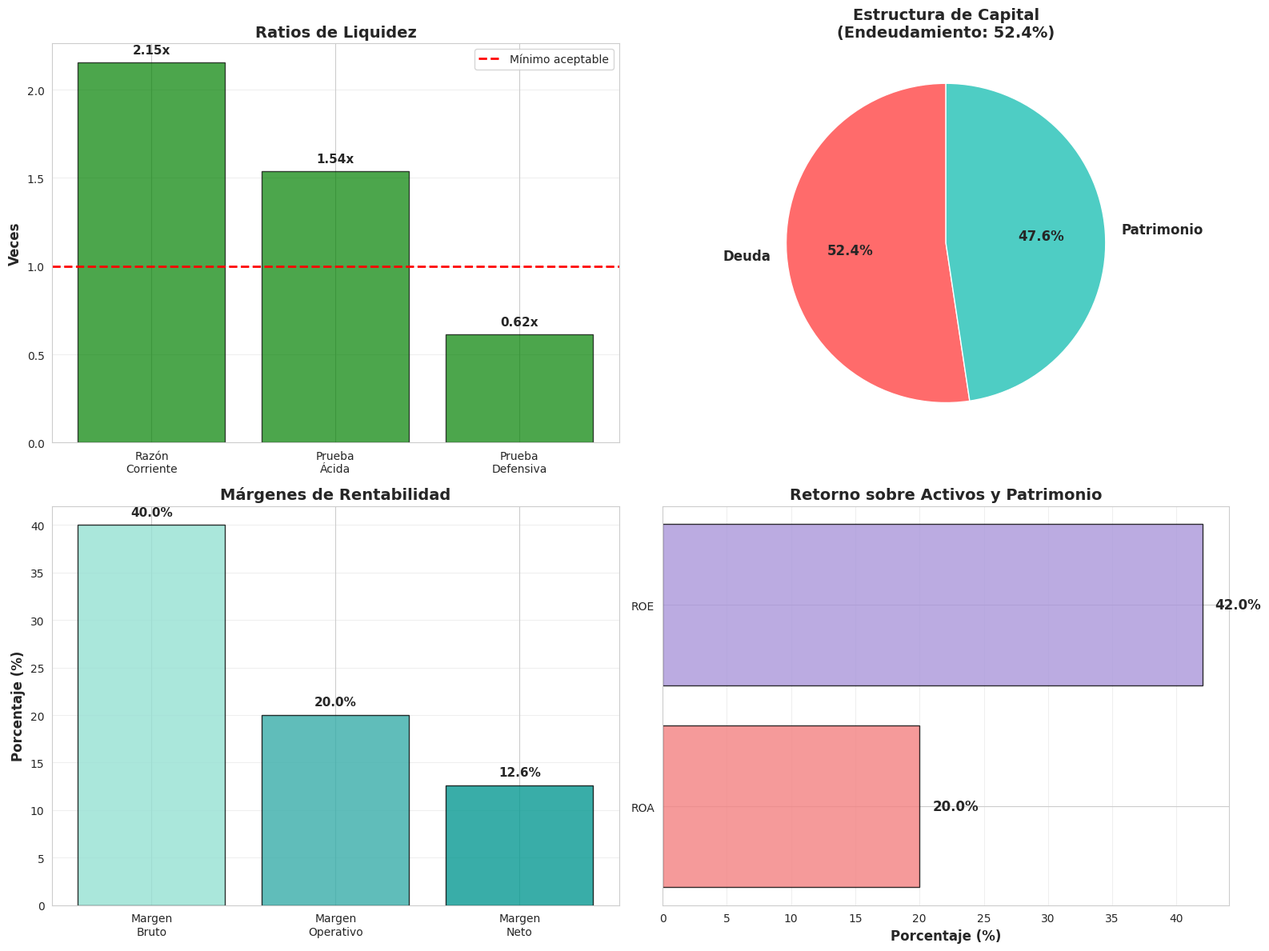

Python code for this plot: (Note: this script raises an exception after producing the figure.)
import numpy as np
import pandas as pd
import matplotlib.pyplot as plt
import seaborn as sns

# Configuración
sns.set_style('whitegrid')
plt.rcParams['figure.figsize'] = (12, 6)

print("✓ Librerías cargadas")

# Balance General (en miles de $)
balance = {
    'ACTIVOS': {
        'Activo Corriente': {
            'Efectivo y equivalentes': 50000,
            'Inversiones temporales': 30000,
            'Cuentas por cobrar': 120000,
            'Inventarios': 80000,
            'Total Activo Corriente': 280000
        },
        'Activo No Corriente': {
            'Propiedad, planta y equipo': 400000,
            'Depreciación acumulada': -100000,
            'Activos intangibles': 50000,
            'Total Activo No Corriente': 350000
        },
        'TOTAL ACTIVOS': 630000
    },
    'PASIVOS Y PATRIMONIO': {
        'Pasivo Corriente': {
            'Cuentas por pagar': 60000,
            'Deuda corto plazo': 40000,
            'Gastos acumulados': 30000,
            'Total Pasivo Corriente': 130000
        },
        'Pasivo No Corriente': {
            'Deuda largo plazo': 200000,
            'Total Pasivo No Corriente': 200000
        },
        'Patrimonio': {
            'Capital social': 150000,
            'Utilidades retenidas': 150000,
            'Total Patrimonio': 300000
        },
        'TOTAL PASIVOS Y PATRIMONIO': 630000
    }
}

# Crear DataFrame del Balance
df_balance = pd.DataFrame([
    {'Cuenta': 'Efectivo y equivalentes', 'Monto': 50000, 'Sección': 'Activo Corriente'},
    {'Cuenta': 'Inversiones temporales', 'Monto': 30000, 'Sección': 'Activo Corriente'},
    {'Cuenta': 'Cuentas por cobrar', 'Monto': 120000, 'Sección': 'Activo Corriente'},
    {'Cuenta': 'Inventarios', 'Monto': 80000, 'Sección': 'Activo Corriente'},
    {'Cuenta': 'Propiedad, planta y equipo (neto)', 'Monto': 300000, 'Sección': 'Activo No Corriente'},
    {'Cuenta': 'Activos intangibles', 'Monto': 50000, 'Sección': 'Activo No Corriente'},
    {'Cuenta': 'Cuentas por pagar', 'Monto': 60000, 'Sección': 'Pasivo Corriente'},
    {'Cuenta': 'Deuda corto plazo', 'Monto': 40000, 'Sección': 'Pasivo Corriente'},
    {'Cuenta': 'Gastos acumulados', 'Monto': 30000, 'Sección': 'Pasivo Corriente'},
    {'Cuenta': 'Deuda largo plazo', 'Monto': 200000, 'Sección': 'Pasivo No Corriente'},
    {'Cuenta': 'Capital social', 'Monto': 150000, 'Sección': 'Patrimonio'},
    {'Cuenta': 'Utilidades retenidas', 'Monto': 150000, 'Sección': 'Patrimonio'}
])

print("📊 BALANCE GENERAL (en miles de $)\n")
print("="*60)
for seccion in ['Activo Corriente', 'Activo No Corriente', 'Pasivo Corriente', 'Pasivo No Corriente', 'Patrimonio']:
    print(f"\n{seccion.upper()}:")
    seccion_df = df_balance[df_balance['Sección'] == seccion]
    for _, row in seccion_df.iterrows():
        print(f"  {row['Cuenta']:<40} ${row['Monto']:>10,}")
    print(f"  {'-'*52}")
    print(f"  Total {seccion:<33} ${seccion_df['Monto'].sum():>10,}")

print(f"\n{'='*60}")
print(f"TOTAL ACTIVOS: ${df_balance[df_balance['Sección'].str.contains('Activo')]['Monto'].sum():,}")
print(f"TOTAL PASIVOS Y PATRIMONIO: ${df_balance[~df_balance['Sección'].str.contains('Activo')]['Monto'].sum():,}")

# Estado de Resultados (en miles de $)
estado_resultados = {
    'Ventas': 1000000,
    'Costo de ventas': -600000,
    'Utilidad bruta': 400000,
    'Gastos operativos': -200000,
    'EBIT (Utilidad operativa)': 200000,
    'Gastos financieros': -20000,
    'EBT (Utilidad antes de impuestos)': 180000,
    'Impuestos (30%)': -54000,
    'Utilidad neta': 126000
}

print("📈 ESTADO DE RESULTADOS (en miles de $)\n")
print("="*60)
for concepto, valor in estado_resultados.items():
    if concepto in ['Utilidad bruta', 'EBIT (Utilidad operativa)', 'EBT (Utilidad antes de impuestos)', 'Utilidad neta']:
        print(f"  {'-'*60}")
        print(f"  {concepto:<45} ${valor:>12,}")
    else:
        print(f"  {concepto:<45} ${valor:>12,}")
print("="*60)

# Información de mercado
info_mercado = {
    'Número de acciones': 100000,  # en miles
    'Precio por acción': 15,  # $
    'Dividendos por acción': 0.80  # $
}

print("📉 INFORMACIÓN DE MERCADO\n")
print(f"  Número de acciones en circulación: {info_mercado['Número de acciones']:,} mil")
print(f"  Precio por acción: ${info_mercado['Precio por acción']}")
print(f"  Dividendos por acción: ${info_mercado['Dividendos por acción']}")
print(f"  Capitalización de mercado: ${info_mercado['Número de acciones'] * info_mercado['Precio por acción'] * 1000:,}")

# Extraer valores del balance
activo_corriente = 280000
pasivo_corriente = 130000
efectivo = 50000
inversiones_temp = 30000
inventarios = 80000

# Calcular ratios de liquidez
razon_corriente = activo_corriente / pasivo_corriente
prueba_acida = (activo_corriente - inventarios) / pasivo_corriente
prueba_defensiva = (efectivo + inversiones_temp) / pasivo_corriente

# Capital de trabajo
capital_trabajo = activo_corriente - pasivo_corriente

ratios_liquidez = pd.DataFrame({
    'Ratio': ['Razón Corriente', 'Prueba Ácida', 'Prueba Defensiva', 'Capital de Trabajo'],
    'Fórmula': [
        'Activo Corriente / Pasivo Corriente',
        '(Act. Corriente - Inventarios) / Pas. Corriente',
        '(Efectivo + Inv. Temp) / Pas. Corriente',
        'Activo Corriente - Pasivo Corriente'
    ],
    'Valor': [razon_corriente, prueba_acida, prueba_defensiva, capital_trabajo],
    'Interpretación': [
        f'{razon_corriente:.2f} veces - Por cada $1 de deuda CP, hay ${razon_corriente:.2f} de activos CP',
        f'{prueba_acida:.2f} veces - Sin inventarios, hay ${prueba_acida:.2f} por cada $1 de deuda CP',
        f'{prueba_defensiva:.2f} veces - Con activos más líquidos',
        f'${capital_trabajo:,} - Excedente de activos CP sobre pasivos CP'
    ]
})

print("💧 RATIOS DE LIQUIDEZ\n")
for _, row in ratios_liquidez.iterrows():
    print(f"• {row['Ratio']}:")
    print(f"  Fórmula: {row['Fórmula']}")
    if isinstance(row['Valor'], float) and row['Ratio'] != 'Capital de Trabajo':
        print(f"  Resultado: {row['Valor']:.2f}x")
    else:
        print(f"  Resultado: ${row['Valor']:,.0f}" if row['Ratio'] == 'Capital de Trabajo' else f"  Resultado: {row['Valor']}")
    print(f"  {row['Interpretación']}")
    print()

print("💡 Referencia:")
print("  - Razón Corriente > 1.5: Buena liquidez")
print("  - Prueba Ácida > 1.0: Liquidez inmediata saludable")
print("  - Prueba Defensiva > 0.5: Capacidad de pago inmediata adecuada")

# Extraer valores
activo_total = 630000
pasivo_total = 330000  # Corriente + No Corriente
patrimonio = 300000
ebit = estado_resultados['EBIT (Utilidad operativa)']
gastos_financieros = abs(estado_resultados['Gastos financieros'])

# Calcular ratios de endeudamiento
endeudamiento = pasivo_total / activo_total
deuda_patrimonio = pasivo_total / patrimonio
multiplicador_capital = activo_total / patrimonio
cobertura_intereses = ebit / gastos_financieros

ratios_endeudamiento = pd.DataFrame({
    'Ratio': ['Endeudamiento', 'Deuda / Patrimonio', 'Multiplicador de Capital', 'Cobertura de Intereses'],
    'Fórmula': [
        'Pasivo Total / Activo Total',
        'Pasivo Total / Patrimonio',
        'Activo Total / Patrimonio',
        'EBIT / Gastos Financieros'
    ],
    'Valor': [endeudamiento, deuda_patrimonio, multiplicador_capital, cobertura_intereses],
    'Unidad': ['%', 'veces', 'veces', 'veces']
})

print("🏛️ RATIOS DE ENDEUDAMIENTO\n")
for _, row in ratios_endeudamiento.iterrows():
    print(f"• {row['Ratio']}:")
    print(f"  Fórmula: {row['Fórmula']}")
    if row['Unidad'] == '%':
        print(f"  Resultado: {row['Valor']*100:.1f}%")
    else:
        print(f"  Resultado: {row['Valor']:.2f}x")
    print()

print("💡 Interpretación:")
print(f"  - Endeudamiento: {endeudamiento*100:.1f}% de los activos están financiados con deuda")
print(f"  - D/E: Por cada $1 de patrimonio, hay ${deuda_patrimonio:.2f} de deuda")
print(f"  - Cobertura: El EBIT puede pagar {cobertura_intereses:.1f} veces los intereses")
print(f"\n🚨 Referencia:")
print(f"  - Endeudamiento < 50%: Bajo apalancamiento (conservador)")
print(f"  - Endeudamiento 50-70%: Apalancamiento moderado")
print(f"  - Endeudamiento > 70%: Alto apalancamiento (riesgoso)")
print(f"  - Cobertura > 3x: Buena capacidad de pago de intereses")

# Extraer valores
ventas = estado_resultados['Ventas']
costo_ventas = abs(estado_resultados['Costo de ventas'])
cuentas_cobrar = 120000

# Calcular ratios de actividad
rotacion_cxc = ventas / cuentas_cobrar
periodo_cobro = 365 / rotacion_cxc

rotacion_inventarios = costo_ventas / inventarios
dias_inventario = 365 / rotacion_inventarios

rotacion_activos = ventas / activo_total

ratios_actividad = pd.DataFrame({
    'Ratio': [
        'Rotación de CxC',
        'Período de Cobro',
        'Rotación de Inventarios',
        'Días de Inventario',
        'Rotación de Activos Totales'
    ],
    'Valor': [
        rotacion_cxc,
        periodo_cobro,
        rotacion_inventarios,
        dias_inventario,
        rotacion_activos
    ],
    'Unidad': ['veces', 'días', 'veces', 'días', 'veces']
})

print("⚡ RATIOS DE ACTIVIDAD (EFICIENCIA)\n")
for _, row in ratios_actividad.iterrows():
    print(f"• {row['Ratio']}: ", end="")
    if row['Unidad'] == 'veces':
        print(f"{row['Valor']:.2f}x")
    else:
        print(f"{row['Valor']:.1f} días")

print(f"\n💡 Interpretación:")
print(f"  - Las cuentas por cobrar rotan {rotacion_cxc:.1f} veces al año")
print(f"  - Se cobra en promedio cada {periodo_cobro:.0f} días")
print(f"  - El inventario se vende {rotacion_inventarios:.1f} veces al año")
print(f"  - El inventario dura en promedio {dias_inventario:.0f} días")
print(f"  - Por cada $1 de activos se generan ${rotacion_activos:.2f} de ventas")
print(f"\n🎯 Ciclo de Conversión de Efectivo:")
ciclo_operativo = periodo_cobro + dias_inventario
print(f"  Ciclo operativo: {ciclo_operativo:.0f} días (cobro + inventario)")

# Extraer valores del estado de resultados
utilidad_bruta = estado_resultados['Utilidad bruta']
utilidad_neta = estado_resultados['Utilidad neta']

# Calcular ratios de rentabilidad
margen_bruto = utilidad_bruta / ventas
margen_operativo = ebit / ventas
margen_neto = utilidad_neta / ventas
roa = utilidad_neta / activo_total
roe = utilidad_neta / patrimonio

ratios_rentabilidad = pd.DataFrame({
    'Ratio': [
        'Margen Bruto',
        'Margen Operativo (EBIT)',
        'Margen Neto',
        'ROA (Return on Assets)',
        'ROE (Return on Equity)'
    ],
    'Valor': [
        margen_bruto,
        margen_operativo,
        margen_neto,
        roa,
        roe
    ],
    'Interpretación': [
        f'Por cada $1 de ventas, quedan ${margen_bruto:.2f} después del costo de ventas',
        f'Por cada $1 de ventas, quedan ${margen_operativo:.2f} de utilidad operativa',
        f'Por cada $1 de ventas, quedan ${margen_neto:.2f} de utilidad neta',
        f'Por cada $1 de activos, se generan ${roa:.2f} de utilidad',
        f'Por cada $1 de patrimonio, se generan ${roe:.2f} de utilidad'
    ]
})

print("💰 RATIOS DE RENTABILIDAD\n")
for _, row in ratios_rentabilidad.iterrows():
    print(f"• {row['Ratio']}: {row['Valor']*100:.2f}%")
    print(f"  {row['Interpretación']}")
    print()

# Análisis DuPont
print("🔍 ANÁLISIS DuPONT:")
print(f"\nROE = Margen Neto × Rotación Activos × Multiplicador Capital")
print(f"ROE = {margen_neto:.4f} × {rotacion_activos:.4f} × {multiplicador_capital:.4f}")
roe_dupont = margen_neto * rotacion_activos * multiplicador_capital
print(f"ROE = {roe_dupont*100:.2f}%")
print(f"\n✓ Verificación: ROE directo = {roe*100:.2f}%")
print(f"\n💡 El ROE se descompone en:")
print(f"  - Rentabilidad de ventas (margen): {margen_neto*100:.2f}%")
print(f"  - Eficiencia de activos (rotación): {rotacion_activos:.2f}x")
print(f"  - Apalancamiento financiero: {multiplicador_capital:.2f}x")

# Extraer información
num_acciones = info_mercado['Número de acciones'] * 1000  # Convertir a unidades
precio_accion = info_mercado['Precio por acción']
dividendo_accion = info_mercado['Dividendos por acción']

# Calcular ratios de mercado
eps = (utilidad_neta * 1000) / num_acciones  # Convertir utilidad a unidades
valor_libro_accion = (patrimonio * 1000) / num_acciones
pe_ratio = precio_accion / eps
pb_ratio = precio_accion / valor_libro_accion
dividend_yield = dividendo_accion / precio_accion
cap_mercado = num_acciones * precio_accion

ratios_mercado = pd.DataFrame({
    'Ratio': [
        'EPS (Utilidad por Acción)',
        'Valor Libro por Acción',
        'P/E (Precio / Utilidad)',
        'P/B (Precio / Valor Libro)',
        'Dividend Yield',
        'Capitalización de Mercado'
    ],
    'Valor': [
        f'${eps:.2f}',
        f'${valor_libro_accion:.2f}',
        f'{pe_ratio:.2f}x',
        f'{pb_ratio:.2f}x',
        f'{dividend_yield*100:.2f}%',
        f'${cap_mercado:,.0f}'
    ],
    'Interpretación': [
        f'La empresa genera ${eps:.2f} de utilidad por cada acción',
        f'Cada acción tiene un valor contable de ${valor_libro_accion:.2f}',
        f'Los inversores pagan {pe_ratio:.1f} veces las utilidades',
        f'El precio es {pb_ratio:.2f} veces el valor libro',
        f'Rentabilidad por dividendos: {dividend_yield*100:.2f}% anual',
        f'Valor total de mercado de la empresa'
    ]
})

print("💹 RATIOS DE VALOR DE MERCADO\n")
for _, row in ratios_mercado.iterrows():
    print(f"• {row['Ratio']}: {row['Valor']}")
    print(f"  {row['Interpretación']}")
    print()

print("💡 Comparación Mercado vs Contable:")
print(f"  - Precio de mercado: ${precio_accion}")
print(f"  - Valor libro: ${valor_libro_accion:.2f}")
if precio_accion > valor_libro_accion:
    print(f"  - La acción cotiza CON PRIMA ({(precio_accion/valor_libro_accion - 1)*100:.1f}% sobre valor libro)")
else:
    print(f"  - La acción cotiza CON DESCUENTO")

# Crear tabla resumen consolidada
resumen_todos = pd.DataFrame({
    'Categoría': [
        'Liquidez', 'Liquidez', 'Liquidez',
        'Endeudamiento', 'Endeudamiento', 'Endeudamiento',
        'Actividad', 'Actividad', 'Actividad',
        'Rentabilidad', 'Rentabilidad', 'Rentabilidad', 'Rentabilidad',
        'Mercado', 'Mercado', 'Mercado'
    ],
    'Ratio': [
        'Razón Corriente', 'Prueba Ácida', 'Capital de Trabajo',
        'Endeudamiento', 'D/E', 'Cobertura Intereses',
        'Rotación CxC', 'Rotación Inventarios', 'Rotación Activos',
        'Margen Bruto', 'Margen Operativo', 'Margen Neto', 'ROE',
        'EPS', 'P/E', 'Dividend Yield'
    ],
    'Valor': [
        f'{razon_corriente:.2f}x', f'{prueba_acida:.2f}x', f'${capital_trabajo:,.0f}',
        f'{endeudamiento*100:.1f}%', f'{deuda_patrimonio:.2f}x', f'{cobertura_intereses:.1f}x',
        f'{rotacion_cxc:.1f}x', f'{rotacion_inventarios:.1f}x', f'{rotacion_activos:.2f}x',
        f'{margen_bruto*100:.1f}%', f'{margen_operativo*100:.1f}%', f'{margen_neto*100:.1f}%', f'{roe*100:.1f}%',
        f'${eps:.2f}', f'{pe_ratio:.1f}x', f'{dividend_yield*100:.2f}%'
    ],
    'Benchmark': [
        '> 1.5', '> 1.0', 'Positivo',
        '< 50%', '< 1.0', '> 3.0',
        'Industria', 'Industria', 'Industria',
        'Industria', 'Industria', '> 10%', '> 15%',
        'Industria', 'Industria', 'Industria'
    ]
})

print("📄 RESUMEN COMPLETO DE RATIOS FINANCIEROS\n")
print(resumen_todos.to_string(index=False))
print("\n" + "="*80)

# Crear dashboard visual
fig, axes = plt.subplots(2, 2, figsize=(16, 12))

# Gráfico 1: Ratios de Liquidez
ax1 = axes[0, 0]
categorias_liq = ['Razón\nCorriente', 'Prueba\nÁcida', 'Prueba\nDefensiva']
valores_liq = [razon_corriente, prueba_acida, prueba_defensiva]
referencias_liq = [1.5, 1.0, 0.5]
ax1.bar(categorias_liq, valores_liq, color=['green' if v > r else 'orange' for v, r in zip(valores_liq, referencias_liq)], alpha=0.7, edgecolor='black')
ax1.axhline(y=1, color='red', linestyle='--', linewidth=2, label='Mínimo aceptable')
for i, v in enumerate(valores_liq):
    ax1.text(i, v + 0.05, f'{v:.2f}x', ha='center', fontweight='bold', fontsize=11)
ax1.set_ylabel('Veces', fontsize=12, fontweight='bold')
ax1.set_title('Ratios de Liquidez', fontsize=14, fontweight='bold')
ax1.legend()
ax1.grid(True, alpha=0.3, axis='y')

# Gráfico 2: Estructura de Capital
ax2 = axes[0, 1]
labels_capital = ['Deuda', 'Patrimonio']
valores_capital = [pasivo_total, patrimonio]
colores_capital = ['#ff6b6b', '#4ecdc4']
ax2.pie(valores_capital, labels=labels_capital, autopct='%1.1f%%', colors=colores_capital, startangle=90, textprops={'fontsize': 12, 'fontweight': 'bold'})
ax2.set_title(f'Estructura de Capital\n(Endeudamiento: {endeudamiento*100:.1f}%)', fontsize=14, fontweight='bold')

# Gráfico 3: Márgenes de Rentabilidad
ax3 = axes[1, 0]
categorias_rent = ['Margen\nBruto', 'Margen\nOperativo', 'Margen\nNeto']
valores_rent = [margen_bruto*100, margen_operativo*100, margen_neto*100]
colores_rent = ['#95e1d3', '#38ada9', '#079992']
bars = ax3.bar(categorias_rent, valores_rent, color=colores_rent, alpha=0.8, edgecolor='black')
for bar, v in zip(bars, valores_rent):
    height = bar.get_height()
    ax3.text(bar.get_x() + bar.get_width()/2., height + 1, f'{v:.1f}%', ha='center', fontweight='bold', fontsize=11)
ax3.set_ylabel('Porcentaje (%)', fontsize=12, fontweight='bold')
ax3.set_title('Márgenes de Rentabilidad', fontsize=14, fontweight='bold')
ax3.grid(True, alpha=0.3, axis='y')

# Gráfico 4: ROA vs ROE
ax4 = axes[1, 1]
ratios_rendimiento = ['ROA', 'ROE']
valores_rendimiento = [roa*100, roe*100]
colores_rend = ['#f38181', '#aa96da']
bars2 = ax4.barh(ratios_rendimiento, valores_rendimiento, color=colores_rend, alpha=0.8, edgecolor='black')
for bar, v in zip(bars2, valores_rendimiento):
    width = bar.get_width()
    ax4.text(width + 1, bar.get_y() + bar.get_height()/2., f'{v:.1f}%', va='center', fontweight='bold', fontsize=12)
ax4.set_xlabel('Porcentaje (%)', fontsize=12, fontweight='bold')
ax4.set_title('Retorno sobre Activos y Patrimonio', fontsize=14, fontweight='bold')
ax4.grid(True, alpha=0.3, axis='x')

plt.tight_layout()
display(plt.show())

print("📊 Dashboard generado con éxito")

# Resuelva los ejercicios aquí

# Ejercicio 1


# Ejercicio 2


# Ejercicio 3


# Ejercicio 4
